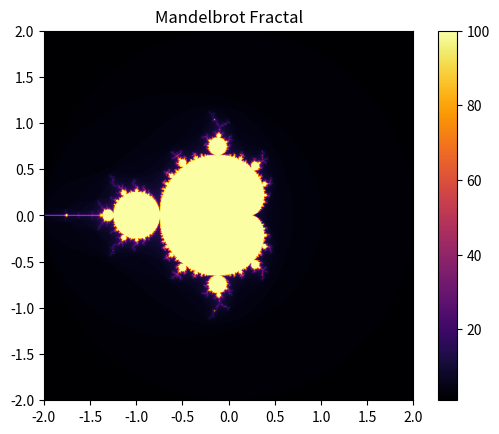

This chart was generated by the following Python code:
import numpy as np
import matplotlib.pyplot as plt

def mandelbrot(c, max_iter):
    z = 0
    for i in range(max_iter):
        if abs(z) > 2:
            return i
        z = z*z + c
    return max_iter

width, height = 800, 800
xmin, xmax = -2, 2
ymin, ymax = -2, 2

image = np.zeros((width, height))

for x in range(width):
    for y in range(height):
        cx = xmin + (x / width) * (xmax - xmin)
        cy = ymin + (y / height) * (ymax - ymin)
        image[x, y] = mandelbrot(complex(cx, cy), 100)

plt.imshow(image.T, cmap="inferno", extent=[xmin, xmax, ymin, ymax])
plt.colorbar()
plt.title("Mandelbrot Fractal")
plt.show()
